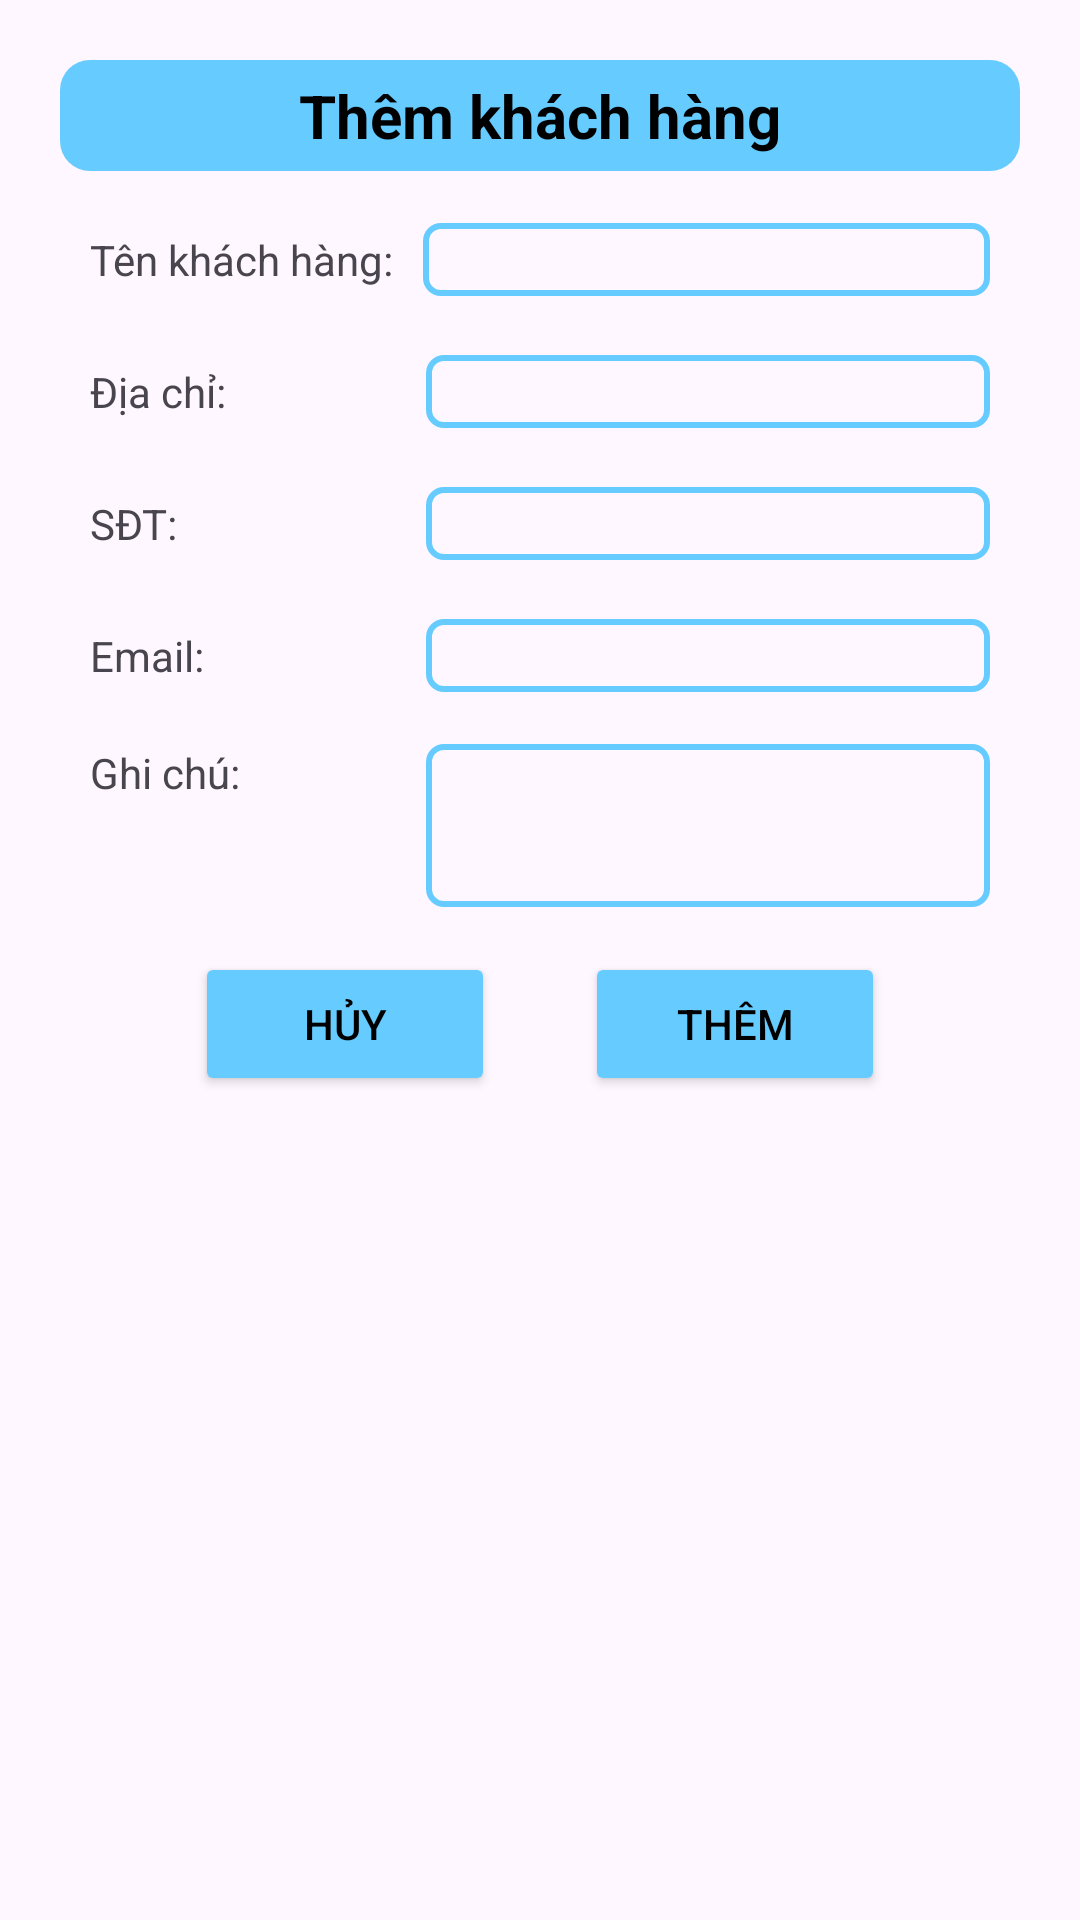

Android layout source for this screen:
<!-- AndroidManifest.xml: application theme Theme.QLCuaHangTapHoa -->
<!-- res/layout/layout_dialog_insert_khachhang.xml -->
<?xml version="1.0" encoding="utf-8"?>
<LinearLayout xmlns:android="http://schemas.android.com/apk/res/android"
    android:layout_width="match_parent"
    android:layout_height="match_parent"
    android:orientation="vertical"
    android:padding="20dp">
    <TextView
        android:layout_width="match_parent"
        android:layout_height="wrap_content"
        android:text="Thêm khách hàng"
        android:textColor="@color/black"
        android:textStyle="bold"
        android:textSize="20dp"
        android:gravity="center"
        android:background="@drawable/border_danhmuc"
        android:layout_marginBottom="10dp"
        android:padding="5dp"/>
    <LinearLayout
        android:layout_width="match_parent"
        android:layout_height="wrap_content"
        android:layout_marginBottom="5dp"
        android:layout_marginRight="10dp"
        android:orientation="horizontal">
        <TextView
            android:layout_width="wrap_content"
            android:layout_height="wrap_content"
            android:layout_margin="10dp"
            android:text="Tên khách hàng:"/>
        <EditText
            android:id="@+id/edtTen"
            android:layout_width="match_parent"
            android:layout_height="wrap_content"
            android:background="@drawable/border_edittext"
            android:layout_gravity="center"/>
    </LinearLayout>
    <LinearLayout
        android:layout_width="match_parent"
        android:layout_height="wrap_content"
        android:layout_marginBottom="5dp"
        android:layout_marginRight="10dp"
        android:orientation="horizontal">
        <TextView
            android:layout_width="wrap_content"
            android:layout_height="wrap_content"
            android:layout_margin="10dp"
            android:text="Địa chỉ:"
            android:minWidth="102dp"/>
        <EditText
            android:id="@+id/edtDC"
            android:layout_width="match_parent"
            android:layout_height="wrap_content"
            android:background="@drawable/border_edittext"
            android:layout_gravity="center"/>
    </LinearLayout>
    <LinearLayout
        android:layout_width="match_parent"
        android:layout_height="wrap_content"
        android:layout_marginBottom="5dp"
        android:layout_marginRight="10dp"
        android:orientation="horizontal">
        <TextView
            android:layout_width="wrap_content"
            android:layout_height="wrap_content"
            android:layout_margin="10dp"
            android:text="SĐT:"
            android:minWidth="102dp"/>
        <EditText
            android:id="@+id/edtSDT"
            android:layout_width="match_parent"
            android:layout_height="wrap_content"
            android:background="@drawable/border_edittext"
            android:layout_gravity="center"/>
    </LinearLayout>

    <LinearLayout
        android:layout_width="match_parent"
        android:layout_height="wrap_content"
        android:layout_marginBottom="5dp"
        android:layout_marginRight="10dp"
        android:orientation="horizontal">
        <TextView
            android:layout_width="wrap_content"
            android:layout_height="wrap_content"
            android:layout_margin="10dp"
            android:text="Email:"
            android:minWidth="102dp"/>
        <EditText
            android:id="@+id/edtEmail"
            android:layout_width="match_parent"
            android:layout_height="wrap_content"
            android:background="@drawable/border_edittext"
            android:layout_gravity="center"/>
    </LinearLayout>
    <LinearLayout
        android:layout_width="match_parent"
        android:layout_height="wrap_content"
        android:layout_marginTop="5dp"
        android:layout_marginRight="10dp"
        android:orientation="horizontal">
        <TextView
            android:layout_width="wrap_content"
            android:layout_height="wrap_content"
            android:layout_marginLeft="10dp"
            android:text="Ghi chú:"
            android:minWidth="102dp"/>
        <EditText
            android:id="@+id/edtGhiChu"
            android:layout_width="match_parent"
            android:layout_height="wrap_content"
            android:layout_marginLeft="10dp"
            android:background="@drawable/border_edittext"
            android:layout_gravity="center"
            android:paddingBottom="30dp"/>
    </LinearLayout>
    <LinearLayout
        android:layout_width="match_parent"
        android:layout_height="wrap_content"
        android:layout_marginTop="15dp"
        android:orientation="horizontal"
        android:gravity="center">

        <Button
            android:layout_width="wrap_content"
            android:layout_height="wrap_content"
            android:layout_marginRight="30dp"
            android:text="Hủy"
            android:minWidth="100dp"
            android:textColor="@color/black"
            android:backgroundTint="@color/blue"
            android:onClick="btnCancelKH"/>
        <Button
            android:id="@+id/btnThem"
            android:layout_width="wrap_content"
            android:layout_height="wrap_content"
            android:text="Thêm"
            android:minWidth="100dp"
            android:textColor="@color/black"
            android:backgroundTint="@color/blue"/>
    </LinearLayout>
</LinearLayout>
<!-- resources referenced by this layout -->
<resources>
  <color name="black">#FF000000</color>
  <color name="blue">#66CCFF</color>
  <!-- drawable border_danhmuc (drawable) -->
  <?xml version="1.0" encoding="utf-8"?>
  <shape xmlns:android="http://schemas.android.com/apk/res/android"
      android:shape="rectangle">
      <solid android:color="#66CCFF"/>
      <corners android:radius="10dp"/>
  </shape>
  <!-- drawable border_edittext (drawable) -->
  <?xml version="1.0" encoding="utf-8"?>
  <shape xmlns:android="http://schemas.android.com/apk/res/android">
      <stroke android:color="#66CCFF" android:width="2dp"/>
      <corners android:radius="5dp"/>
  </shape>
  <style name="Theme.QLCuaHangTapHoa" parent="Base.Theme.QLCuaHangTapHoa" />
  <style name="Base.Theme.QLCuaHangTapHoa" parent="Theme.Material3.DayNight.NoActionBar">
          
          
      </style>
</resources>
